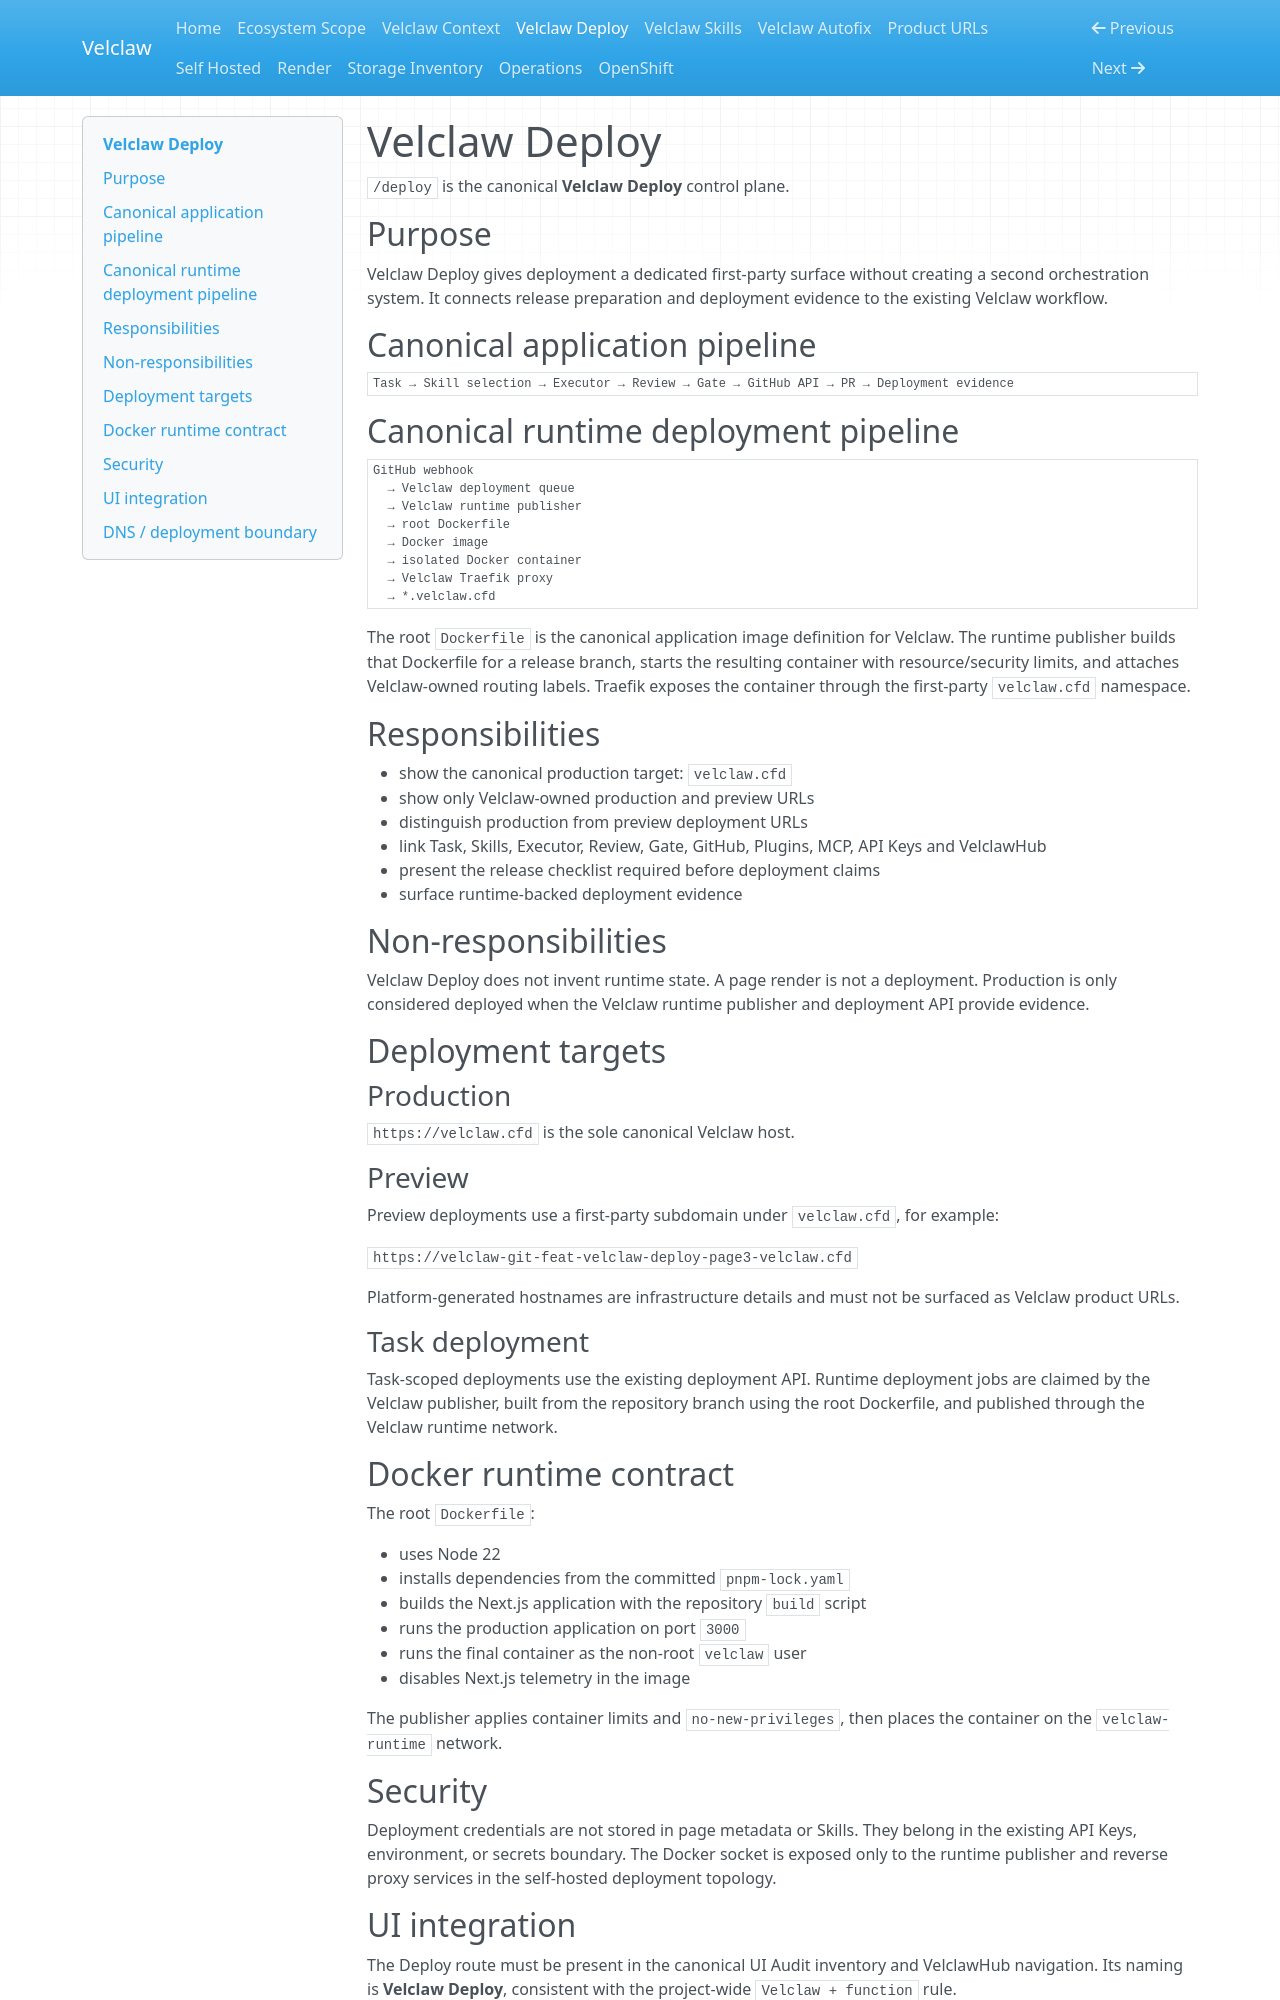

repository: Velclaw/VELCLAW · page: VELCLAW_DEPLOY/index.html · generator: mkdocs

# Velclaw Deploy

`/deploy` is the canonical **Velclaw Deploy** control plane.

## Purpose

Velclaw Deploy gives deployment a dedicated first-party surface without creating a second orchestration system. It connects release preparation and deployment evidence to the existing Velclaw workflow.

## Canonical application pipeline

```text
Task → Skill selection → Executor → Review → Gate → GitHub API → PR → Deployment evidence
```

## Canonical runtime deployment pipeline

```text
GitHub webhook
  → Velclaw deployment queue
  → Velclaw runtime publisher
  → root Dockerfile
  → Docker image
  → isolated Docker container
  → Velclaw Traefik proxy
  → *.velclaw.cfd
```

The root `Dockerfile` is the canonical application image definition for Velclaw. The runtime publisher builds that Dockerfile for a release branch, starts the resulting container with resource/security limits, and attaches Velclaw-owned routing labels. Traefik exposes the container through the first-party `velclaw.cfd` namespace.

## Responsibilities

- show the canonical production target: `velclaw.cfd`
- show only Velclaw-owned production and preview URLs
- distinguish production from preview deployment URLs
- link Task, Skills, Executor, Review, Gate, GitHub, Plugins, MCP, API Keys and VelclawHub
- present the release checklist required before deployment claims
- surface runtime-backed deployment evidence

## Non-responsibilities

Velclaw Deploy does not invent runtime state. A page render is not a deployment. Production is only considered deployed when the Velclaw runtime publisher and deployment API provide evidence.

## Deployment targets

### Production

`https://velclaw.cfd` is the sole canonical Velclaw host.

### Preview

Preview deployments use a first-party subdomain under `velclaw.cfd`, for example:

`https://velclaw-git-feat-velclaw-deploy-page3-velclaw.cfd`

Platform-generated hostnames are infrastructure details and must not be surfaced as Velclaw product URLs.

### Task deployment

Task-scoped deployments use the existing deployment API. Runtime deployment jobs are claimed by the Velclaw publisher, built from the repository branch using the root Dockerfile, and published through the Velclaw runtime network.

## Docker runtime contract

The root `Dockerfile`:

- uses Node 22
- installs dependencies from the committed `pnpm-lock.yaml`
- builds the Next.js application with the repository `build` script
- runs the production application on port `3000`
- runs the final container as the non-root `velclaw` user
- disables Next.js telemetry in the image

The publisher applies container limits and `no-new-privileges`, then places the container on the `velclaw-runtime` network.

## Security

Deployment credentials are not stored in page metadata or Skills. They belong in the existing API Keys, environment, or secrets boundary. The Docker socket is exposed only to the runtime publisher and reverse proxy services in the self-hosted deployment topology.
